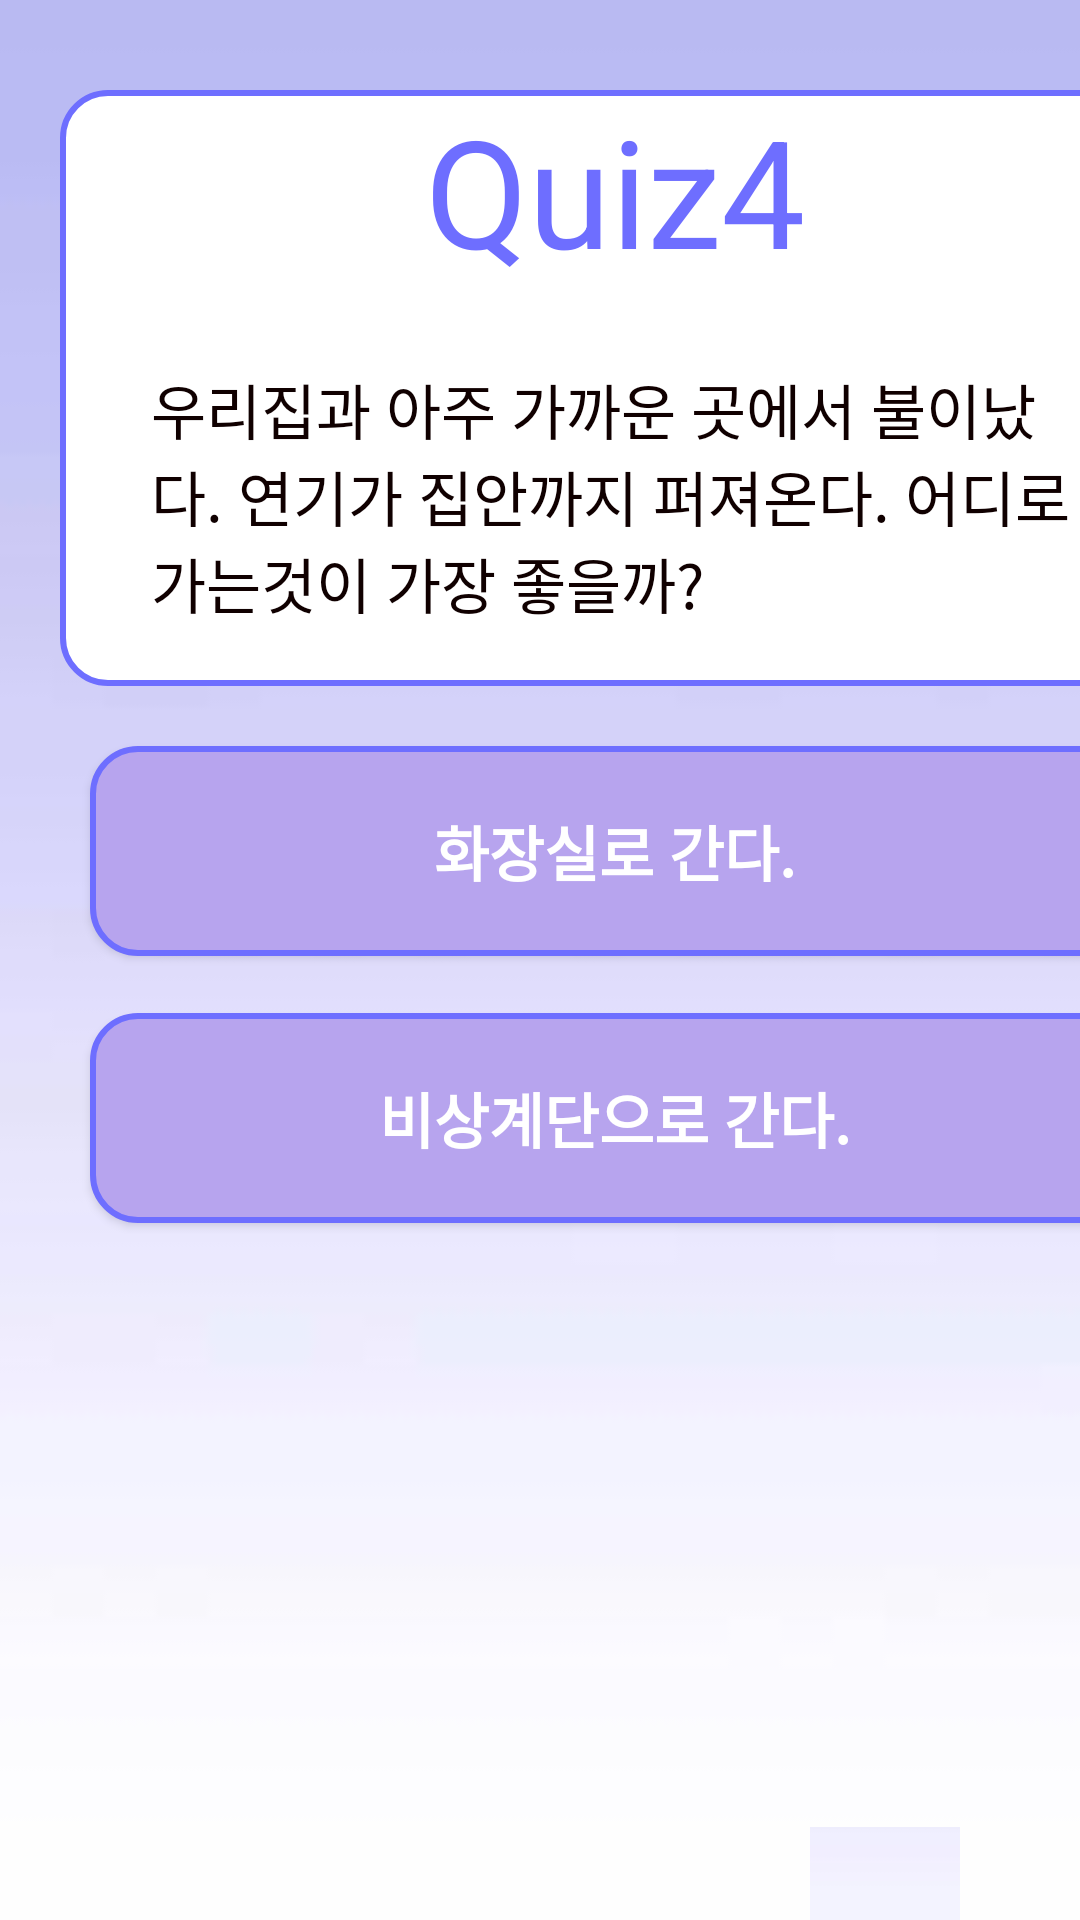

Android layout source for this screen:
<!-- AndroidManifest.xml: application theme AppTheme -->
<!-- res/layout/quiz4.xml -->
<?xml version="1.0" encoding="utf-8"?>
<LinearLayout xmlns:android="http://schemas.android.com/apk/res/android"
    xmlns:app="http://schemas.android.com/apk/res-auto"
    android:layout_width="match_parent"
    android:layout_height="match_parent"
    android:orientation="vertical"
    android:background="@drawable/back">


    <LinearLayout
        android:layout_width="370dp"
        android:layout_height="wrap_content"
        android:layout_marginTop="10dp"
        android:layout_marginLeft="20dp"
        android:gravity="center"
        android:orientation="vertical">

        <LinearLayout
            android:layout_width="match_parent"
            android:layout_height="match_parent"
            android:layout_marginTop="20dp"
            android:gravity="center"
            android:shape="rectangle"
            android:background="@drawable/border_round1"
            android:orientation="vertical">
            <TextView
                android:layout_width="wrap_content"
                android:layout_height="wrap_content"
                android:textSize="50dp"
                android:textColor="#6e6eff"
                android:text="Quiz4"/>

            <TextView
                android:id="@+id/quiz4"
                android:layout_width="317dp"
                android:layout_height="match_parent"
                android:layout_marginLeft="4dp"
                android:layout_marginBottom="20dp"
                android:textColor="#100000"
                android:layout_marginTop="25dp"
                android:text="우리집과 아주 가까운 곳에서 불이났다. 연기가 집안까지 퍼져온다. 어디로 가는것이 가장 좋을까?"
                android:textSize="20dp" />

        </LinearLayout>
        <LinearLayout
            android:layout_width="match_parent"
            android:layout_height="match_parent"
            android:layout_marginTop="20dp"
            android:gravity="center"
            android:orientation="horizontal">
        </LinearLayout>


        <Button
            android:layout_width="350dp"
            android:layout_height="70dp"
            android:id="@+id/wrong4"
            android:background="@drawable/check_round"
            android:textColor="#ffffff"
            android:textSize="20dp"
            android:textStyle="bold"
            android:text="화장실로 간다."/>
        <TextView
            android:layout_width="wrap_content"
            android:layout_height="wrap_content"
            />
        <Button

            android:id="@+id/right4"
            android:layout_width="350dp"
            android:layout_height="70dp"
            android:textColor="#ffffff"
            android:background="@drawable/check_round"
            android:textSize="20dp"
            android:textStyle="bold"
            android:text="비상계단으로 간다."/>

        <LinearLayout
            android:layout_marginTop="70dp"
            android:id="@+id/Anserlayout"
            android:layout_width="match_parent"
            android:layout_height="match_parent"
            android:orientation="vertical"
            android:gravity="center">

            <TextView
                android:id="@+id/desc4"
                android:layout_marginLeft="50dp"
                android:layout_width="match_parent"
                android:layout_height="20dp"
                android:textColor="#FF0000"
                android:text="    "/>



            <LinearLayout
                android:layout_width="match_parent"
                android:layout_height="match_parent"
                android:orientation="horizontal">
                <ImageView
                    android:layout_width="180dp"
                    android:layout_height="180dp"
                    android:id="@+id/answer4"/>
                <LinearLayout
                    android:layout_width="match_parent"
                    android:layout_height="match_parent"
                    android:orientation="vertical"
                    android:gravity="center">
                    <TextView
                        android:layout_width="180dp"
                        android:layout_height="130dp"
                        android:textColor="#d000008c"
                        android:padding="10dp"

                        android:id="@+id/info4" />
                    <Button
                        android:layout_width="50dp"
                        android:layout_height="50dp"
                        android:id="@+id/nextBtn4"
                        style="?android:attr/borderlessButtonStyle"
                        android:background="@drawable/hide"/>
                    
                </LinearLayout>
            </LinearLayout>
        </LinearLayout>

    </LinearLayout>
</LinearLayout>
<!-- resources referenced by this layout -->
<resources>
  <!-- drawable back: jpg bitmap (drawable-v24, 928 bytes) -->
  <!-- drawable border_round1 (drawable-v24) -->
  <?xml version="1.0" encoding="utf-8"?>
  <shape xmlns:android="http://schemas.android.com/apk/res/android"
      android:shape="rectangle" android:padding = "10dp">
      <solid android:color="#ffffff"></solid>
      <corners
          android:bottomLeftRadius="15dp"
          android:bottomRightRadius="15dp"
          android:topLeftRadius="15dp"
          android:topRightRadius="15dp"></corners>
      <stroke android:width="2dp"
          android:color="#6e6eff"></stroke>
  </shape>
  <!-- drawable check_round (drawable-v24) -->
  <?xml version="1.0" encoding="utf-8"?>
  <shape xmlns:android="http://schemas.android.com/apk/res/android"
      android:shape="rectangle" android:padding = "10dp">
      <solid android:color="#b7a4ee"></solid>
      <corners
          android:bottomLeftRadius="15dp"
          android:bottomRightRadius="15dp"
          android:topLeftRadius="15dp"
          android:topRightRadius="15dp"></corners>
      <stroke android:width="2dp"
          android:color="#6e6eff"></stroke>
  </shape>
  <!-- drawable hide: jpg bitmap (drawable-v24, 8212 bytes) -->
  <style name="AppTheme" parent="Theme.AppCompat.Light.DarkActionBar">
          
          <item name="colorPrimary">@color/colorPrimary</item>
          <item name="colorPrimaryDark">@color/colorPrimaryDark</item>
          <item name="colorAccent">@color/colorAccent</item>
          <item name="windowActionBar">false</item>
          <item name="windowNoTitle">true</item>
  
      </style>
  <color name="colorPrimary">#008577</color>
  <color name="colorPrimaryDark">#00574B</color>
  <color name="colorAccent">#D81B60</color>
</resources>
